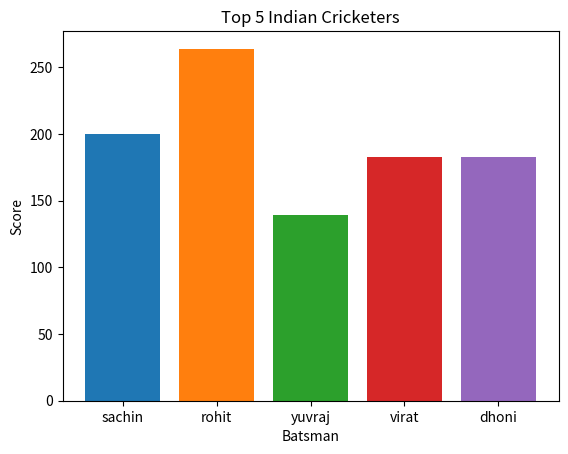

The script that saved this image:
import matplotlib.pyplot as plt

"""
A = [1, 2, 3, 4, 5]
B = [10, 20, 30, 40, 50]
plt.bar(A, B)
plt.show()
"""

"""
scores = {"sachin": 200, "rohit": 264, "yuvraj": 139, "virat": 183, "dhoni": 183}
plt.bar(0, scores["sachin"])
plt.bar(1, scores["rohit"])
plt.bar(2, scores["yuvraj"])
plt.bar(3, scores["virat"])
plt.bar(4, scores["dhoni"])

plt.show()
"""

scores = {"sachin": 200, "rohit": 264, "yuvraj": 139, "virat": 183, "dhoni": 183}

for i, key in enumerate(scores):
    # print(i, key, scores[key])
    # plt.bar(i, scores[key])
    plt.bar(key, scores[key])

plt.xlabel("Batsman")
plt.ylabel("Score")

plt.title("Top 5 Indian Cricketers")

plt.show()
